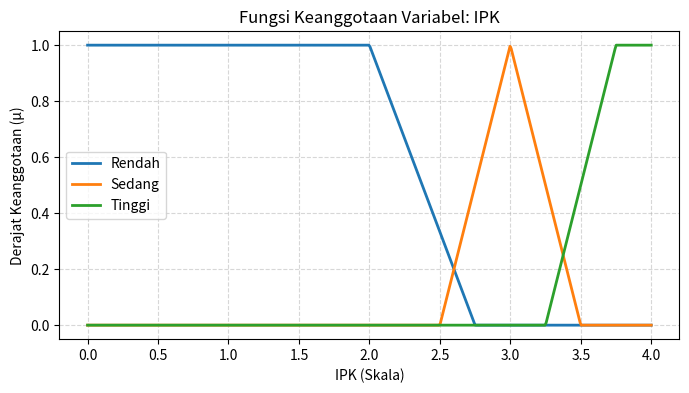
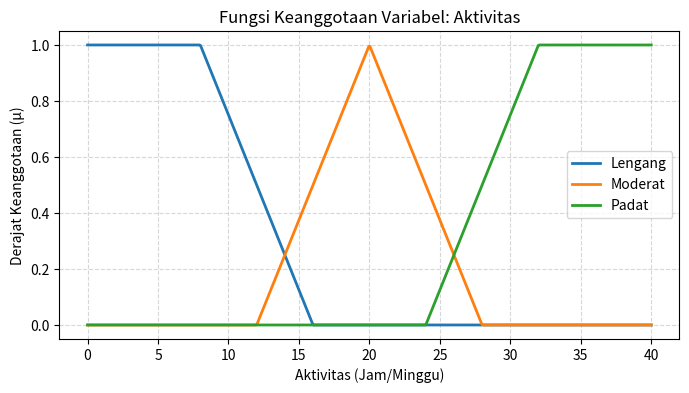
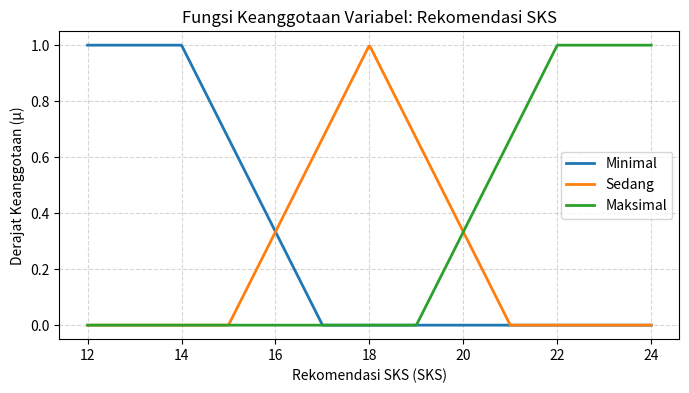

The matplotlib source for these figures, in order:
import os
import matplotlib.pyplot as plt
import numpy as np

# =====================================================================
# ASESMEN MODUL 1: PEMODELAN FUZZY
# Sistem Rekomendasi Beban SKS Mahasiswa
# Nama : Eka Yuliana Rizky
# NIM  : 240306011
# =====================================================================

def trimf(x, params):
  """Fungsi keanggotaan segitiga (a, b, c)."""
  a, b, c = params
  x = np.asarray(x, dtype=float)
  y = np.zeros_like(x)

  if b > a:
    idx1 = (x >= a) & (x <= b)
    y[idx1] = (x[idx1] - a) / (b - a)
  if c > b:
    idx2 = (x >= b) & (x <= c)
    y[idx2] = np.maximum(y[idx2], (c - x[idx2]) / (c - b))

  y[x == b] = 1.0
  return np.clip(y, 0.0, 1.0)

def trapmf(x, params):
  """Fungsi keanggotaan trapesium (a, b, c, d)."""
  a, b, c, d = params
  x = np.asarray(x, dtype=float)
  y = np.zeros_like(x)

  if a == b:
    y[x <= c] = 1.0
  else:
    idx1 = (x >= a) & (x <= b)
    y[idx1] = (x[idx1] - a) / (b - a)

  y[(x >= b) & (x <= c)] = 1.0

  if c == d:
    y[x >= b] = 1.0
  else:
    idx2 = (x >= c) & (x <= d)
    y[idx2] = np.maximum(y[idx2], (d - x[idx2]) / (d - c))

  return np.clip(y, 0.0, 1.0)

# Dictionary Model Fuzzy
MODEL_FUZZY = {
    'IPK': {
        'unit': 'Skala',
        'semesta': (0.0, 4.0),
        'membership': {
            'Rendah': ('trapmf', (0.0, 0.0, 2.0, 2.75)),
            'Sedang': ('trimf', (2.5, 3.0, 3.5)),
            'Tinggi': ('trapmf', (3.25, 3.75, 4.0, 4.0)),
        },
    },
    'Aktivitas': {
        'unit': 'Jam/Minggu',
        'semesta': (0, 40),
        'membership': {
            'Lengang': ('trapmf', (0, 0, 8, 16)),
            'Moderat': ('trimf', (12, 20, 28)),
            'Padat': ('trapmf', (24, 32, 40, 40)),
        },
    },
    'Rekomendasi SKS': {
        'unit': 'SKS',
        'semesta': (12, 24),
        'membership': {
            'Minimal': ('trapmf', (12, 12, 14, 17)),
            'Sedang': ('trimf', (15, 18, 21)),
            'Maksimal': ('trapmf', (19, 22, 24, 24)),
        },
    },
}

def hitung_derajat(tipe_kurva, params, nilai):
  val_arr = np.array([float(nilai)])
  if tipe_kurva == 'trimf':
    return float(trimf(val_arr, params)[0])
  elif tipe_kurva == 'trapmf':
    return float(trapmf(val_arr, params)[0])
  return 0.0

def fuzzifikasi(input_dict):
  """Fungsi pemetaan nilai masukan konkret ke derajat keanggotaan."""
  hasil = {}
  for var_name, nilai in input_dict.items():
    if var_name in MODEL_FUZZY:
      hasil[var_name] = {}
      for label, (tipe_kurva, params) in MODEL_FUZZY[var_name][
          'membership'
      ].items():
        deg = hitung_derajat(tipe_kurva, params, nilai)
        hasil[var_name][label] = round(deg, 4)
  return hasil

def plot_variabel(output_dir='.'):
  """Menyimpan dan MENAMPILKAN grafik fungsi keanggotaan."""
  os.makedirs(output_dir, exist_ok=True)
  for var_name, var_info in MODEL_FUZZY.items():
    x_min, x_max = var_info['semesta']
    x = np.linspace(x_min, x_max, 500)

    plt.figure(figsize=(8, 4), dpi=100)
    for label, (tipe_kurva, params) in var_info['membership'].items():
      if tipe_kurva == 'trimf':
        y = trimf(x, params)
      elif tipe_kurva == 'trapmf':
        y = trapmf(x, params)
      plt.plot(x, y, linewidth=2, label=label)

    plt.title(f'Fungsi Keanggotaan Variabel: {var_name}')
    plt.xlabel(f"{var_name} ({var_info['unit']})")
    plt.ylabel('Derajat Keanggotaan (μ)')
    plt.grid(True, linestyle='--', alpha=0.5)
    plt.legend()

    filename = os.path.join(output_dir, f"MF_{var_name.replace(' ', '_')}.png")
    plt.savefig(filename, bbox_inches='tight')

    # Menampilkan grafik langsung ke layar
    plt.show()

# Menjalankan fungsi untuk menampilkan grafik dan pengujian
if __name__ == '__main__':
  print('=== MENAMPILKAN GRAFIK FUNGSI KEANGGOTAAN ===')
  plot_variabel()

  print('\n=== CONTOH PENGUJJIAN FUZZIFIKASI ===')
  sampel_input = {'IPK': 3.40, 'Aktivitas': 26.0}
  hasil_fuzzifikasi = fuzzifikasi(sampel_input)
  print(f'Input: {sampel_input}')
  print(f'Hasil Fuzzifikasi: {hasil_fuzzifikasi}')
